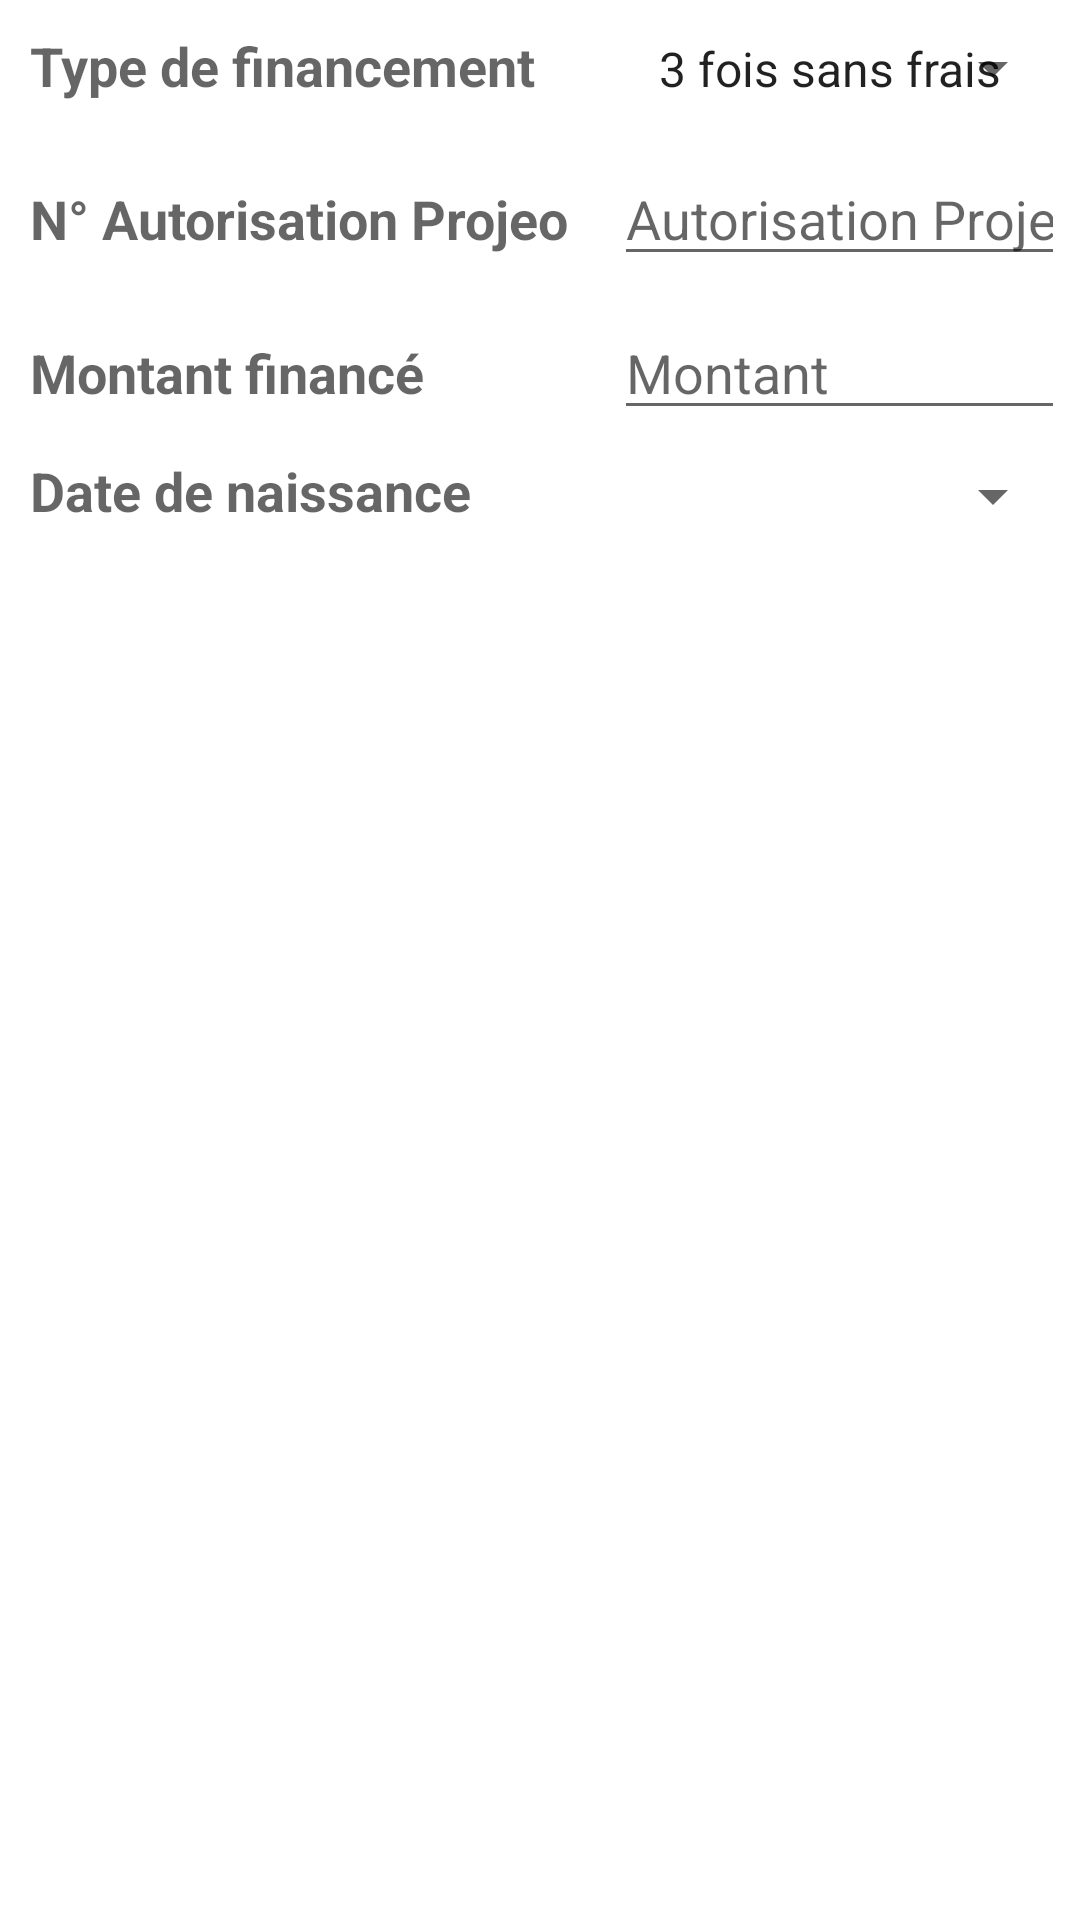

Layout XML and referenced resources for this Android screen:
<!-- AndroidManifest.xml: fallback theme Theme.MaterialComponents.DayNight.NoActionBar -->
<!-- res/layout/frame_financing.xml -->
<?xml version="1.0" encoding="utf-8"?>
<RelativeLayout xmlns:android="http://schemas.android.com/apk/res/android"
    android:orientation="vertical" android:layout_width="match_parent"
    android:layout_height="wrap_content"
>
	<TextView
        android:layout_width="wrap_content"
        android:layout_height="wrap_content"
        android:textAppearance="?android:attr/textAppearanceMedium"
        android:text="Type de financement"
        android:id="@+id/financingTypeLabel"
        android:gravity="center_vertical"
        android:layout_alignParentStart="true"
        android:paddingRight="10dp"
        android:textAlignment="gravity"
        android:textStyle="bold"
        android:paddingLeft="10dp"
        android:layout_alignBaseline="@+id/financingType"
		android:layout_alignRight="@+id/creditNumberLabel"/>
	
    <Spinner
        android:layout_width="wrap_content"
        android:layout_height="wrap_content"
        android:id="@+id/financingType"
        android:entries="@array/financing_type"
        android:ems="10"
        android:hint="Civilité"
        android:padding="7dp"
		android:layout_margin="5dp"
        android:layout_toRightOf="@+id/financingTypeLabel" />

    <TextView
        android:layout_width="wrap_content"
        android:layout_height="wrap_content"
        android:textAppearance="?android:attr/textAppearanceMedium"
        android:text="N° Autorisation Projeo"
        android:id="@+id/creditNumberLabel"
        android:layout_below="@+id/financingType"
        android:gravity="center_vertical"
        android:layout_alignParentStart="true"
        android:paddingRight="10dp"
        android:textAlignment="gravity"
        android:textStyle="bold"
        android:paddingLeft="10dp"
        android:layout_alignBaseline="@+id/creditNumber" />

    <EditText
        android:layout_width="wrap_content"
        android:layout_height="wrap_content"
        android:inputType="textPersonName"
        android:ems="10"
        android:id="@+id/creditNumber"
        android:hint="Autorisation Projeo"
        android:layout_below="@+id/financingType"
        android:layout_margin="5dp"
        android:maxLength="10"
        android:layout_toRightOf="@+id/creditNumberLabel" />

    <TextView
        android:layout_width="wrap_content"
        android:layout_height="wrap_content"
        android:textAppearance="?android:attr/textAppearanceMedium"
        android:text="Montant financé"
        android:id="@+id/creditAmountLabel"
        android:gravity="center_vertical"
        android:layout_alignParentStart="true"
        android:paddingRight="10dp"
        android:textAlignment="gravity"
        android:textStyle="bold"
        android:paddingLeft="10dp"
        android:labelFor="@id/creditNumber"
        android:layout_alignBaseline="@+id/creditAmount"
        android:layout_alignRight="@+id/creditNumberLabel" />

    <EditText
        android:layout_width="wrap_content"
        android:layout_height="wrap_content"
        android:inputType="textPersonName"
        android:ems="10"
        android:id="@+id/creditAmount"
        android:hint="Montant"
        android:layout_below="@+id/creditNumber"
        android:layout_margin="5dp"
        android:maxLength="10"
        android:layout_toRightOf="@+id/creditNumberLabel" />

    <TextView
        android:layout_width="wrap_content"
        android:layout_height="wrap_content"
        android:textAppearance="?android:attr/textAppearanceMedium"
        android:text="Date de naissance"
        android:id="@+id/birthdateLAbel"
        android:layout_alignParentStart="true"
        android:paddingRight="10dp"
        android:gravity="left|center"
        android:layout_alignBaseline="@+id/birthdate"
        android:paddingLeft="10dp"
        android:textStyle="bold"
        android:layout_alignParentLeft="true"
        android:textAlignment="gravity"
        android:layout_alignRight="@+id/creditNumberLabel" />

    <EditText
        style="@android:style/Widget.DeviceDefault.Light.Spinner"
        android:layout_width="wrap_content"
        android:layout_height="wrap_content"
        android:inputType="date"
        android:ems="10"
        android:id="@+id/birthdate"
        android:gravity="left|center_vertical"
        android:textColor="@android:color/white"
        android:drawableStart="@drawable/ic_today"
        android:drawableLeft="@drawable/ic_today"
        android:layout_below="@+id/creditAmount"
        android:layout_margin="5dp"
        android:maxLength="10"
        android:layout_toRightOf="@+id/birthdateLAbel" />

</RelativeLayout>
<!-- resources referenced by this layout -->
<resources>
  <string-array name="financing_type">
          <item>3 fois sans frais</item>
          <item>10 fois sans frais</item>
          <item>Crédit 12 mois</item>
          <item>Crédit 24 mois</item>
          
      </string-array>
</resources>
